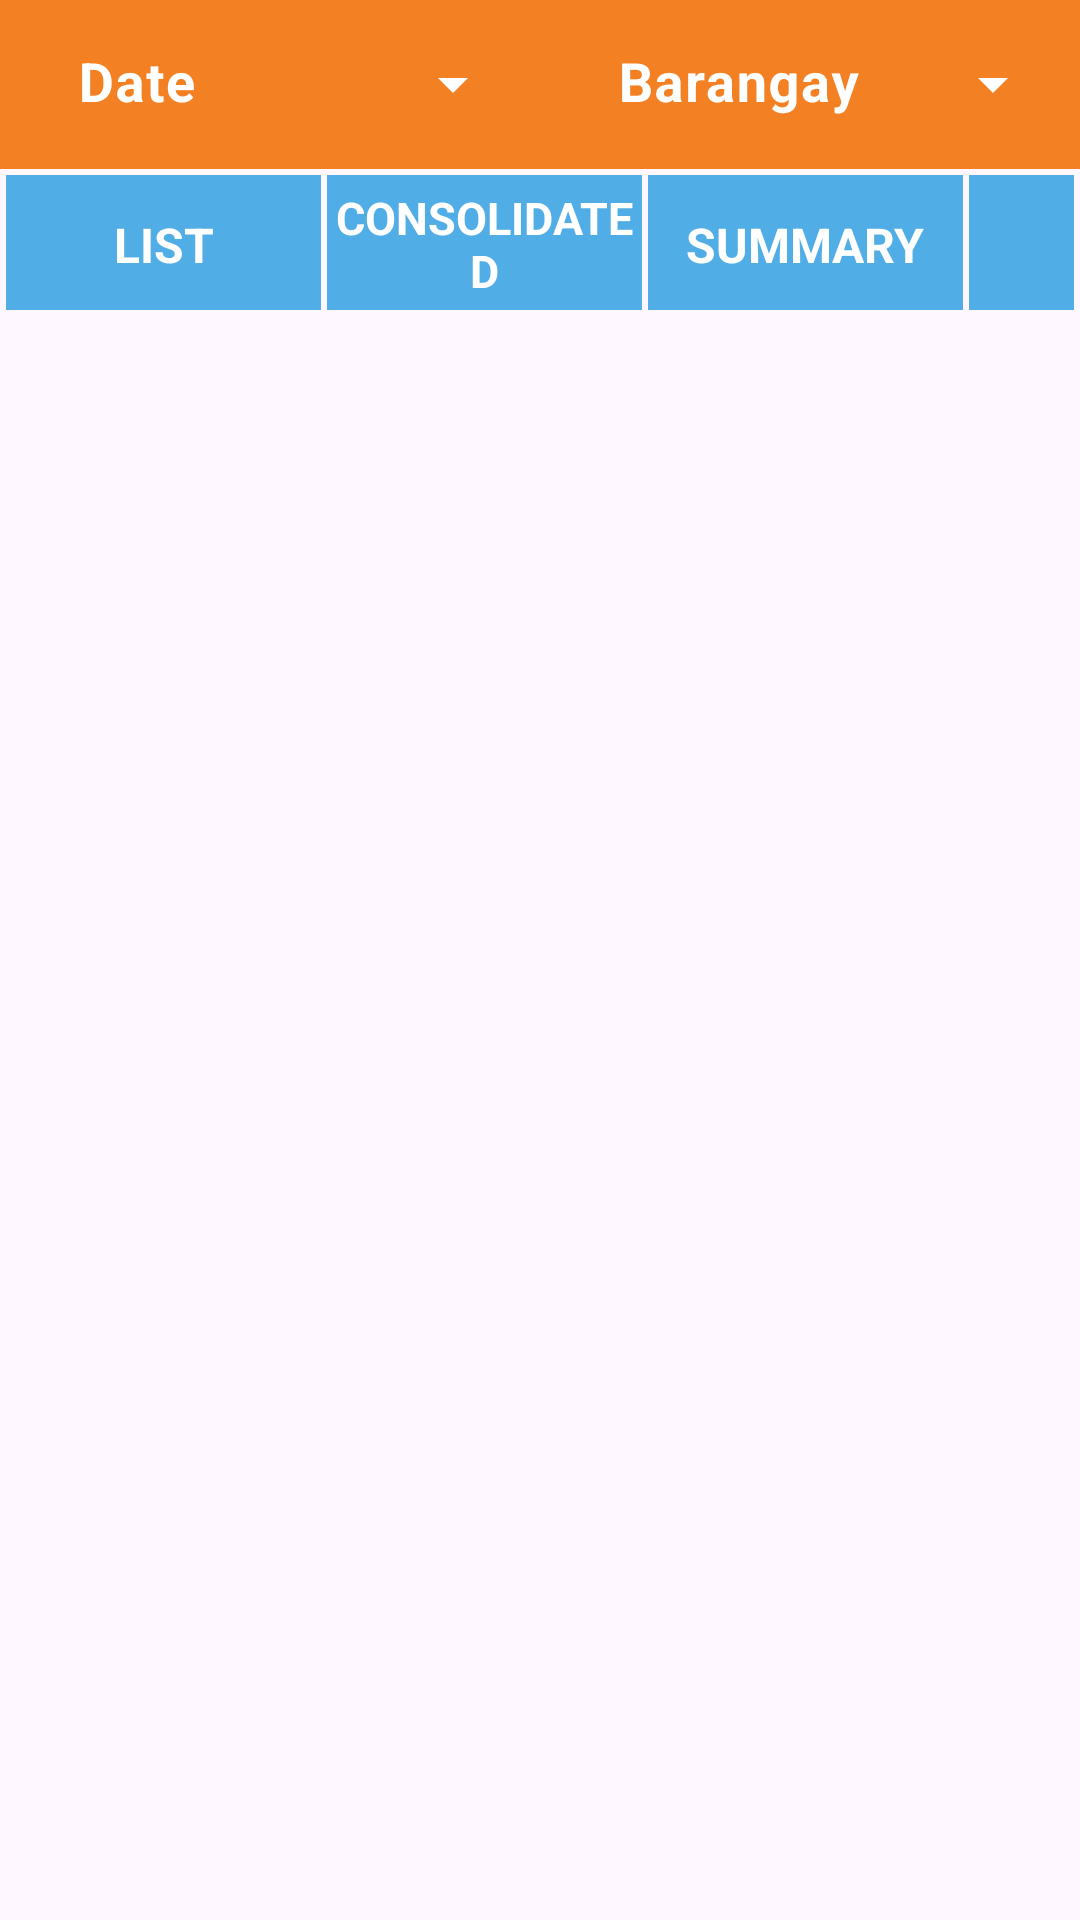

Produce the Android XML layout that renders to this screen, including the resource entries it uses.
<!-- AndroidManifest.xml: application theme Theme.ProjectContact -->
<!-- res/layout/activity_summary_report.xml -->
<?xml version="1.0" encoding="utf-8"?>
<layout xmlns:android="http://schemas.android.com/apk/res/android"
    xmlns:app="http://schemas.android.com/apk/res-auto"
    xmlns:tools="http://schemas.android.com/tools">

    <data>

    </data>

    <androidx.constraintlayout.widget.ConstraintLayout
        android:layout_width="match_parent"
        android:layout_height="match_parent"
        android:background="@drawable/nutriassist_bg_"
        tools:context=".ui.admin.summary_report.SummaryReport">

        <androidx.constraintlayout.widget.ConstraintLayout
            android:id="@+id/controlLayout"
            android:layout_width="match_parent"
            android:layout_height="wrap_content"
            android:background="@color/themeup"
            app:layout_constraintTop_toTopOf="parent"
            app:layout_constraintBottom_toTopOf="@id/fragNavi"
            app:layout_constraintStart_toStartOf="parent"
            app:layout_constraintEnd_toEndOf="parent">

            <com.google.android.material.textfield.TextInputLayout
                android:id="@+id/textDateLayout"
                style="@style/Widget.Material3.TextInputLayout.FilledBox.Dense.ExposedDropdownMenu"
                android:layout_width="0dp"
                android:layout_height="wrap_content"
                android:layout_marginStart="10dp"
                android:layout_marginEnd="5dp"
                android:hint="Date"
                android:textColorHint="@color/white"
                app:endIconTint="@color/white"
                android:inputType="text"
                app:boxStrokeWidth="0dp"
                app:layout_constraintEnd_toStartOf="@id/textBarangayLayout"
                app:layout_constraintStart_toStartOf="parent"
                app:layout_constraintTop_toTopOf="parent">

                <com.google.android.material.textfield.MaterialAutoCompleteTextView
                    spinnerAdapter="@{7}"
                    android:id="@+id/textDate"
                    android:layout_width="match_parent"
                    android:layout_height="match_parent"
                    android:background="@android:color/transparent"
                    android:focusable="false"
                    android:inputType="textCapSentences"
                    android:textColor="@color/white"
                    android:textSize="18sp"
                    android:textStyle="bold"
                    app:layout_constraintEnd_toEndOf="parent"
                    app:layout_constraintStart_toStartOf="parent" />
            </com.google.android.material.textfield.TextInputLayout>

            <com.google.android.material.textfield.TextInputLayout
                android:id="@+id/textBarangayLayout"
                android:layout_width="0dp"
                android:layout_height="wrap_content"
                android:layout_marginEnd="5dp"
                android:layout_marginStart="10dp"
                android:layout_marginTop="0dp"
                android:hint="Barangay"
                android:textColorHint="@color/white"
                app:endIconTint="@color/white"
                android:inputType="text"
                app:boxStrokeWidth="0dp"
                style="@style/Widget.Material3.TextInputLayout.FilledBox.Dense.ExposedDropdownMenu"
                app:layout_constraintEnd_toEndOf="parent"
                app:layout_constraintTop_toTopOf="@id/textDateLayout"
                app:layout_constraintStart_toEndOf="@id/textDateLayout">

                <com.google.android.material.textfield.MaterialAutoCompleteTextView
                    spinnerAdapter="@{6}"
                    android:id="@+id/textBarangay"
                    android:textColor="@color/white"
                    android:layout_width="match_parent"
                    android:layout_height="match_parent"
                    android:inputType="textCapSentences"
                    android:textSize="18sp"
                    android:focusable="false"
                    app:layout_constraintEnd_toEndOf="parent"
                    android:textStyle="bold"
                    android:background="@android:color/transparent"
                    app:layout_constraintStart_toStartOf="parent" />
            </com.google.android.material.textfield.TextInputLayout>


        </androidx.constraintlayout.widget.ConstraintLayout>

        <androidx.constraintlayout.widget.ConstraintLayout
            android:layout_marginTop="2dp"
            android:id="@+id/fragNavi"
            android:layout_width="match_parent"
            android:layout_height="45dp"
            app:layout_constraintBottom_toTopOf="@id/frameLayoutSR"
            app:layout_constraintTop_toBottomOf="@id/controlLayout"
            app:layout_constraintStart_toStartOf="parent"
            app:layout_constraintEnd_toEndOf="parent">

            <androidx.constraintlayout.widget.ConstraintLayout
                app:layout_constraintHorizontal_weight="3"
                android:layout_marginStart="2dp"
                android:layout_marginTop="2dp"
                android:layout_marginBottom="2dp"
                android:layout_marginEnd="1dp"
                android:background="@color/blueColor"
                android:layout_width="0dp"
                android:layout_height="50dp"
                android:id="@+id/naviData"
                app:layout_constraintTop_toTopOf="parent"
                app:layout_constraintStart_toStartOf="parent"
                app:layout_constraintBottom_toBottomOf="parent"
                app:layout_constraintEnd_toStartOf="@id/naviConso">

                <TextView
                    android:layout_width="wrap_content"
                    android:layout_height="wrap_content"
                    android:text="LIST"
                    android:gravity="center"
                    android:textColor="@color/white"
                    android:textSize="16sp"
                    android:textStyle="bold"
                    app:layout_constraintTop_toTopOf="parent"
                    app:layout_constraintStart_toStartOf="parent"
                    app:layout_constraintEnd_toEndOf="parent"
                    app:layout_constraintBottom_toBottomOf="parent"></TextView>
            </androidx.constraintlayout.widget.ConstraintLayout>

            <androidx.constraintlayout.widget.ConstraintLayout
                app:layout_constraintHorizontal_weight="3"
                android:layout_marginBottom="2dp"
                android:layout_marginStart="1dp"
                android:layout_marginEnd="1dp"
                android:background="@color/blueColor"
                android:layout_width="0dp"
                android:layout_height="50dp"
                android:id="@+id/naviConso"
                app:layout_constraintTop_toTopOf="@id/naviData"
                app:layout_constraintStart_toEndOf="@id/naviData"
                app:layout_constraintEnd_toStartOf="@id/naviSum">

                <TextView
                    android:layout_width="wrap_content"
                    android:layout_height="wrap_content"
                    android:text="CONSOLIDATED"
                    android:gravity="center"
                    android:textColor="@color/white"
                    android:textSize="15sp"
                    android:textStyle="bold"
                    app:layout_constraintTop_toTopOf="parent"
                    app:layout_constraintStart_toStartOf="parent"
                    app:layout_constraintEnd_toEndOf="parent"
                    app:layout_constraintBottom_toBottomOf="parent"></TextView>
            </androidx.constraintlayout.widget.ConstraintLayout>

            <androidx.constraintlayout.widget.ConstraintLayout
                app:layout_constraintHorizontal_weight="3"
                android:layout_marginBottom="2dp"
                android:layout_marginStart="1dp"
                android:layout_marginEnd="2dp"
                android:background="@color/blueColor"
                android:layout_width="0dp"
                android:layout_height="50dp"
                android:id="@+id/naviSum"
                app:layout_constraintTop_toTopOf="@id/naviConso"
                app:layout_constraintStart_toEndOf="@id/naviConso"
                app:layout_constraintEnd_toStartOf="@id/naviPdf">

                <TextView
                    android:layout_width="wrap_content"
                    android:layout_height="wrap_content"
                    android:text="SUMMARY"
                    android:gravity="center"
                    android:textColor="@color/white"
                    android:textSize="16sp"
                    android:textStyle="bold"
                    app:layout_constraintTop_toTopOf="parent"
                    app:layout_constraintStart_toStartOf="parent"
                    app:layout_constraintEnd_toEndOf="parent"
                    app:layout_constraintBottom_toBottomOf="parent"></TextView>
            </androidx.constraintlayout.widget.ConstraintLayout>

            <androidx.constraintlayout.widget.ConstraintLayout
                app:layout_constraintHorizontal_weight="1"
                android:layout_marginBottom="2dp"
                android:layout_marginEnd="2dp"
                android:background="@color/blueColor"
                android:layout_width="0dp"
                android:layout_height="50dp"
                android:id="@+id/naviPdf"
                app:layout_constraintTop_toTopOf="@id/naviSum"
                app:layout_constraintStart_toEndOf="@id/naviSum"
                app:layout_constraintEnd_toEndOf="parent">

                <ImageView
                    android:layout_margin="5dp"
                    android:layout_width="0dp"
                    android:layout_height="wrap_content"
                    android:src="@drawable/pdf_ic"
                    app:layout_constraintTop_toTopOf="parent"
                    app:layout_constraintStart_toStartOf="parent"
                    app:layout_constraintEnd_toEndOf="parent"
                    app:layout_constraintBottom_toBottomOf="parent" />
            </androidx.constraintlayout.widget.ConstraintLayout>
        </androidx.constraintlayout.widget.ConstraintLayout>

        <FrameLayout
            android:id="@+id/frameLayoutSR"
            android:layout_width="match_parent"
            android:layout_height="0dp"
            app:layout_constraintTop_toBottomOf="@id/fragNavi"
            app:layout_constraintBottom_toBottomOf="parent"
            app:layout_constraintStart_toStartOf="parent"
            app:layout_constraintEnd_toEndOf="parent">

        </FrameLayout>


    </androidx.constraintlayout.widget.ConstraintLayout>
</layout>
<!-- resources referenced by this layout -->
<resources>
  <color name="blueColor">#51ADE5</color>
  <color name="themeup">#F48024</color>
  <color name="white">#FFFFFFFF</color>
  <style name="Theme.ProjectContact" parent="Base.Theme.ProjectContact" />
  <style name="Base.Theme.ProjectContact" parent="Theme.Material3.DayNight.NoActionBar">
          
          
          <item name="android:statusBarColor">@color/themeup</item>
      </style>
</resources>
